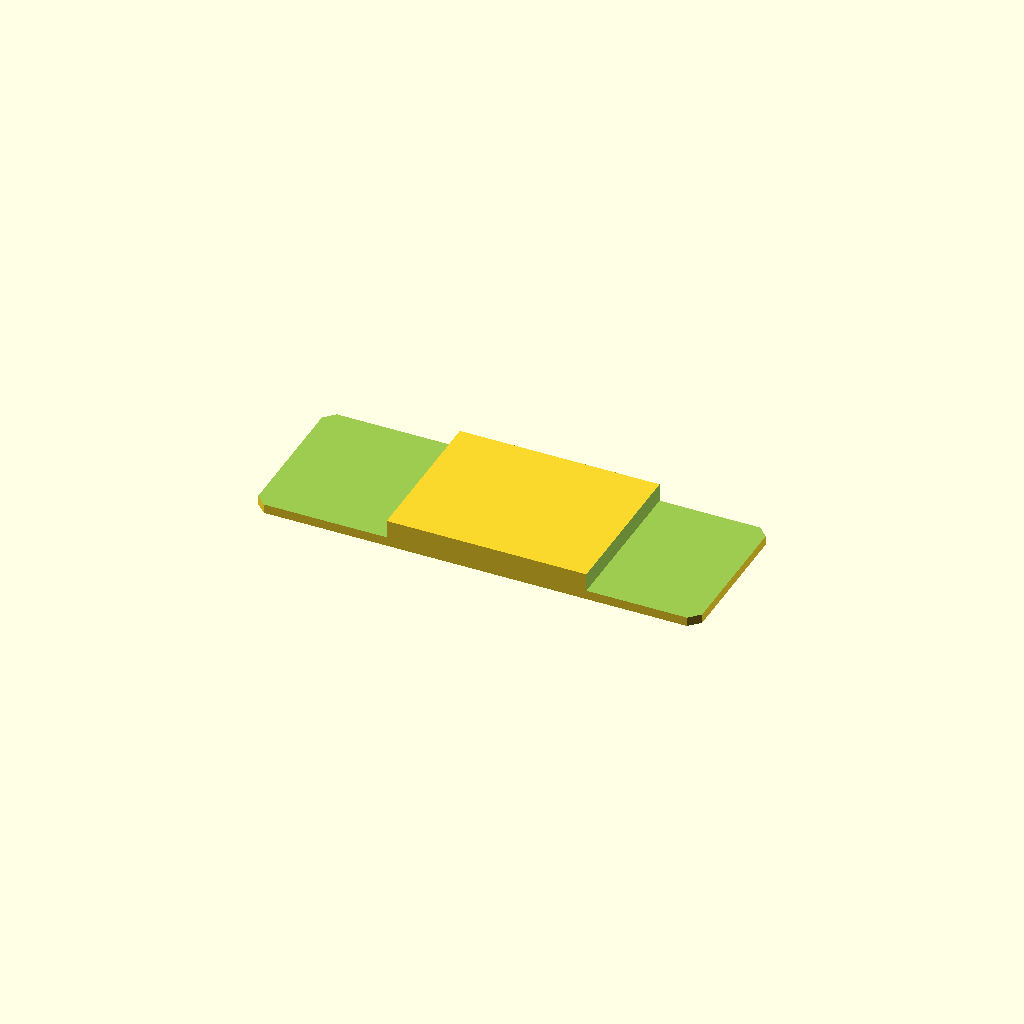
Cell 1: the model at its default parameters.
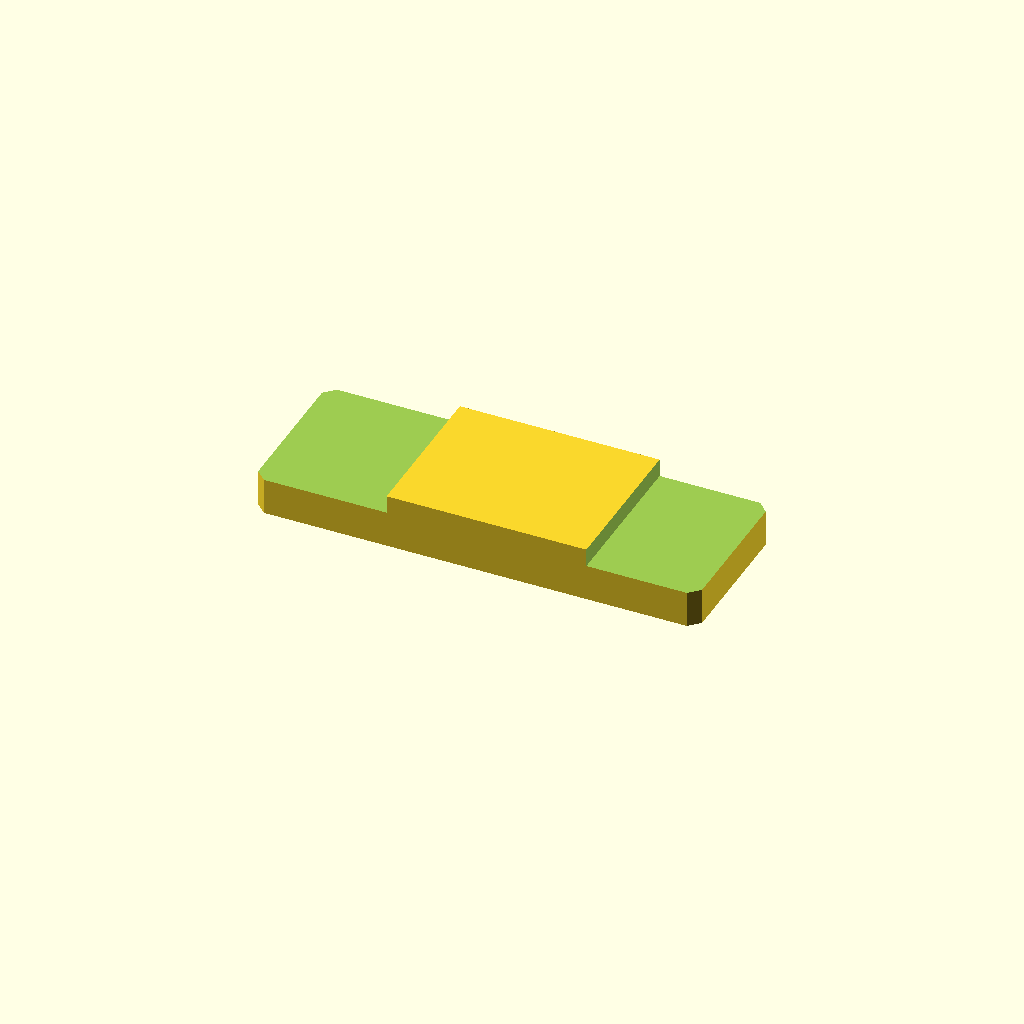
Cell 2 — plate_t set to 16, the other parameters unchanged.
One fixed orthographic camera (rotation 55°, 0°, 25°; colour scheme Cornfield) for every cell.
OpenSCAD source file optional_data/data/sketch2/steppedbars/part_0229.scad:
$fn = 32;

// ----------------------------------------------------------------------
// Stepped bar: centerstep, 130 x 46 x 8/2.7 mm
// ----------------------------------------------------------------------

// --- parameters (mm) ---
bar_l = 130;              // bar length, X
bar_w = 46;               // bar width, Y
plate_t = 8;              // thickness of the thick zone, Z
thin_t = 2.7;             // thickness of the thin zone
corner_c = 3;             // corner chamfer of the bar
step_cut = 5.3;           // material removed from the thin zone
thick_from = 39;          // start of the thick middle zone
thick_to = 97.5;          // end of the thick middle zone
depth_1 = 5.3;            // depth of cut 1 from the top face
depth_2 = 5.3;            // depth of cut 2 from the top face
fit_tol = 0.05;           // declared fit tolerance (prompt contract)
free_tol = 0.2;           // declared free tolerance (prompt contract)

profile = [[3, 0], [127, 0], [130, 3], [130, 43], [127, 46], [3, 46], [0, 43], [0, 3]];  // primary outline, 8 points, counter clockwise
void_1 = [[-1, -1], [39, -1], [39, 47], [-1, 47]];  // thin left end, 4 points
void_2 = [[97.5, -1], [131, -1], [131, 47], [97.5, 47]];  // thin right end, 4 points

// --- the one profile operation ---
difference() {
  linear_extrude(height = plate_t) polygon(points = profile);
  translate([0, 0, plate_t - depth_1])
    linear_extrude(height = depth_1 + 1) polygon(points = void_1);
  translate([0, 0, plate_t - depth_2])
    linear_extrude(height = depth_2 + 1) polygon(points = void_2);
}
Parameter table extracted from the source (name, type, default, range or options):
bar_l: number, default 130
bar_w: number, default 46
plate_t: number, default 8
thin_t: number, default 2.7
corner_c: number, default 3
step_cut: number, default 5.3
thick_from: number, default 39
thick_to: number, default 97.5
depth_1: number, default 5.3
depth_2: number, default 5.3
fit_tol: number, default 0.05
free_tol: number, default 0.2
